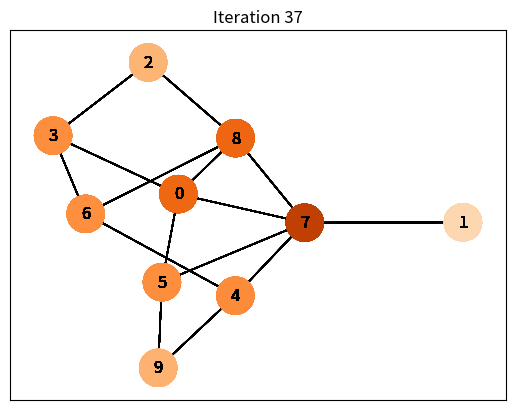

Generate this figure with matplotlib:
import numpy as np
import networkx as nx
import matplotlib.pyplot as plt
from matplotlib.animation import FuncAnimation, PillowWriter
import sys


def animate(current_iteration):
    nodes, values, iteration = current_iteration
    values = np.asarray(values).ravel()
    plt_nodes = nx.draw_networkx_nodes(G, pos,ax=ax,node_color=values,alpha=1,node_size=700,cmap=plt.cm.Oranges,vmin=0,vmax=0.2)
    ax.set_title(f"Iteration {iteration}")
    nx.draw_networkx_edges(G, pos)
    nx.draw_networkx_labels(G, pos, font_size=12)
    return [plt_nodes, ]

#G our graph
#D Damping factor
#T tolerance for convergence
#max_iter maximum number of iteration allowed
#doing iterative version of page range
def page_rank(G, d=0.85, t=1e-6, max_iter=100):
    nodes = G.nodes()
    matrix = nx.adjacency_matrix(G, nodelist=nodes)
    out_degree = matrix.sum(axis=0) 
    weight = matrix / out_degree
    #Get number of pages 
    N = G.number_of_nodes()
    #initialize pages with value of 1
    pr = np.ones(N).reshape(N, 1) * 1./N

    #Initilize the first frame of graph
    yield nodes, pr, "Graph"

    for i in range(max_iter):
        old_pr = pr[:]
        pr = d * weight.dot(pr) + (1-d)/N
        #Initilize node i of the graph
        yield nodes, pr, i
        err = np.absolute(pr - old_pr).sum()
        if err < t:
            return pr
        



  
#Generate random 
# Has chance to Generate a graph that contains a node with zero edges this will break the code
G = nx.gnp_random_graph(10,.4)

#Get the page Rank of graph G 
PageRank_of_G = page_rank(G)

# Generate positons for each node 
pos = nx.kamada_kawai_layout(G)

f, ax = plt.subplots()
#Create the gif animation and save it
ani = FuncAnimation(f,animate,frames=PageRank_of_G,interval=1000,blit=True)
ani.save("PageRank_Graph.gif", writer="pillow")
